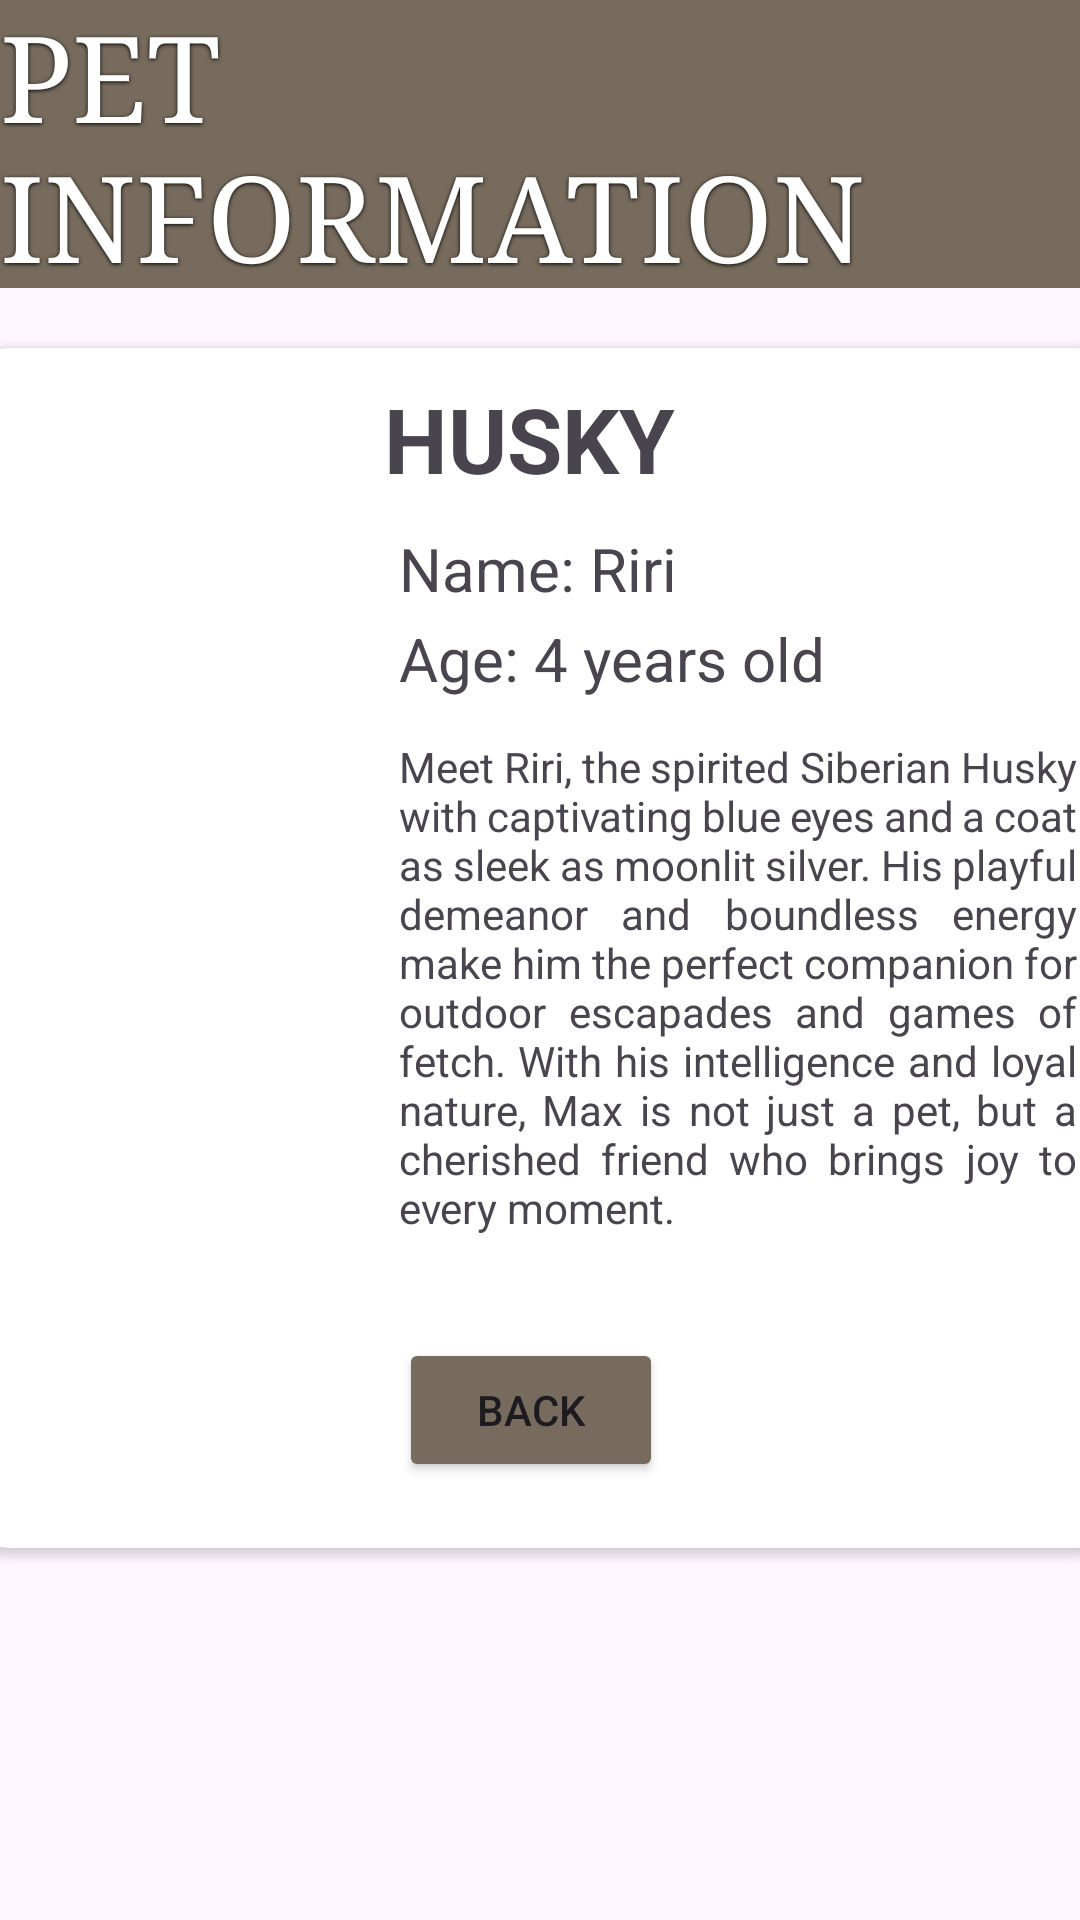

Produce the Android XML layout that renders to this screen, including the resource entries it uses.
<!-- AndroidManifest.xml: application theme Theme.PawsConnect2 -->
<!-- res/layout/activity_husky_information.xml -->
<?xml version="1.0" encoding="utf-8"?>
<androidx.constraintlayout.widget.ConstraintLayout xmlns:android="http://schemas.android.com/apk/res/android"
    xmlns:app="http://schemas.android.com/apk/res-auto"
    xmlns:tools="http://schemas.android.com/tools"
    android:id="@+id/main"
    android:layout_width="match_parent"
    android:layout_height="match_parent"
    tools:context=".husky_information_activity">
    <View
        android:id="@+id/info_title_view"
        android:layout_width="411dp"
        android:layout_height="96dp"
        android:background="#776B5D"
        app:layout_constraintBottom_toBottomOf="parent"
        app:layout_constraintEnd_toEndOf="parent"
        app:layout_constraintHorizontal_bias="0.0"
        app:layout_constraintStart_toStartOf="parent"
        app:layout_constraintTop_toTopOf="parent"
        app:layout_constraintVertical_bias="0.0" />

    <TextView
        android:id="@+id/information_title3"
        android:layout_width="wrap_content"
        android:layout_height="wrap_content"
        android:text="@string/pet_information"
        android:fontFamily="serif"
        android:textSize="40sp"
        android:shadowColor="@color/black"
        android:shadowDy="1"
        android:shadowRadius="3"
        app:layout_constraintBottom_toBottomOf="@+id/info_title_view"
        app:layout_constraintEnd_toEndOf="parent"
        app:layout_constraintStart_toStartOf="parent"
        app:layout_constraintTop_toTopOf="@+id/info_title_view"
        android:textColor="@color/white"
        />

    <androidx.cardview.widget.CardView
        android:id="@+id/pet_card"
        android:layout_width="395dp"
        android:layout_height="400dp"
        app:cardCornerRadius="20sp"
        app:layout_constraintBottom_toBottomOf="parent"
        app:layout_constraintEnd_toEndOf="parent"
        app:layout_constraintStart_toStartOf="parent"
        app:layout_constraintTop_toBottomOf="@+id/information_title3"
        app:layout_constraintVertical_bias="0.132">

        <ImageView
            android:id="@+id/pet_img"
            android:layout_width="131dp"
            android:layout_height="212dp"
            app:srcCompat="@drawable/husky" />

        <TextView
            android:id="@+id/pet_name"
            android:layout_width="wrap_content"
            android:layout_height="wrap_content"
            android:layout_marginStart="145sp"
            android:layout_marginTop="10sp"
            android:text="@string/husky"
            android:textSize="30sp"
            android:textStyle="bold" />

        <TextView
            android:id="@+id/corgi_name"
            android:layout_width="wrap_content"
            android:layout_height="wrap_content"
            android:layout_marginStart="150sp"
            android:layout_marginTop="60sp"
            android:text="Name: Riri"
            android:textSize="20sp" />

        <TextView
            android:id="@+id/corgi_age"
            android:layout_width="wrap_content"
            android:layout_height="wrap_content"
            android:layout_marginStart="150sp"
            android:layout_marginTop="90sp"
            android:text="Age: 4 years old"
            android:textSize="20sp" />

        <TextView
            android:id="@+id/textView3"
            android:layout_width="226dp"
            android:layout_height="wrap_content"
            android:layout_marginStart="150sp"
            android:layout_marginTop="130sp"
            android:text="@string/riri_description"
            android:justificationMode="inter_word"
            />

        <Button
            android:id="@+id/button"
            android:layout_width="wrap_content"
            android:layout_height="wrap_content"
            android:text="@string/back"
            android:backgroundTint="#776B5D"
            android:layout_marginStart="150sp"
            android:layout_marginTop="330sp"
            />

    </androidx.cardview.widget.CardView>
</androidx.constraintlayout.widget.ConstraintLayout>
<!-- resources referenced by this layout -->
<resources>
  <color name="black">#FF000000</color>
  <color name="white">#FFFFFFFF</color>
  <string name="back">BACK</string>
  <string name="husky">HUSKY</string>
  <string name="pet_information">PET INFORMATION</string>
  <string name="riri_description">Meet Riri, the spirited Siberian Husky with captivating blue eyes and a coat as sleek as moonlit silver. His playful demeanor and boundless energy make him the perfect companion for outdoor escapades and games of fetch. With his intelligence and loyal nature, Max is not just a pet, but a cherished friend who brings joy to every moment.</string>
  <style name="Theme.PawsConnect2" parent="Base.Theme.PawsConnect2" />
  <style name="Base.Theme.PawsConnect2" parent="Theme.Material3.DayNight.NoActionBar">
          
          
      </style>
</resources>
